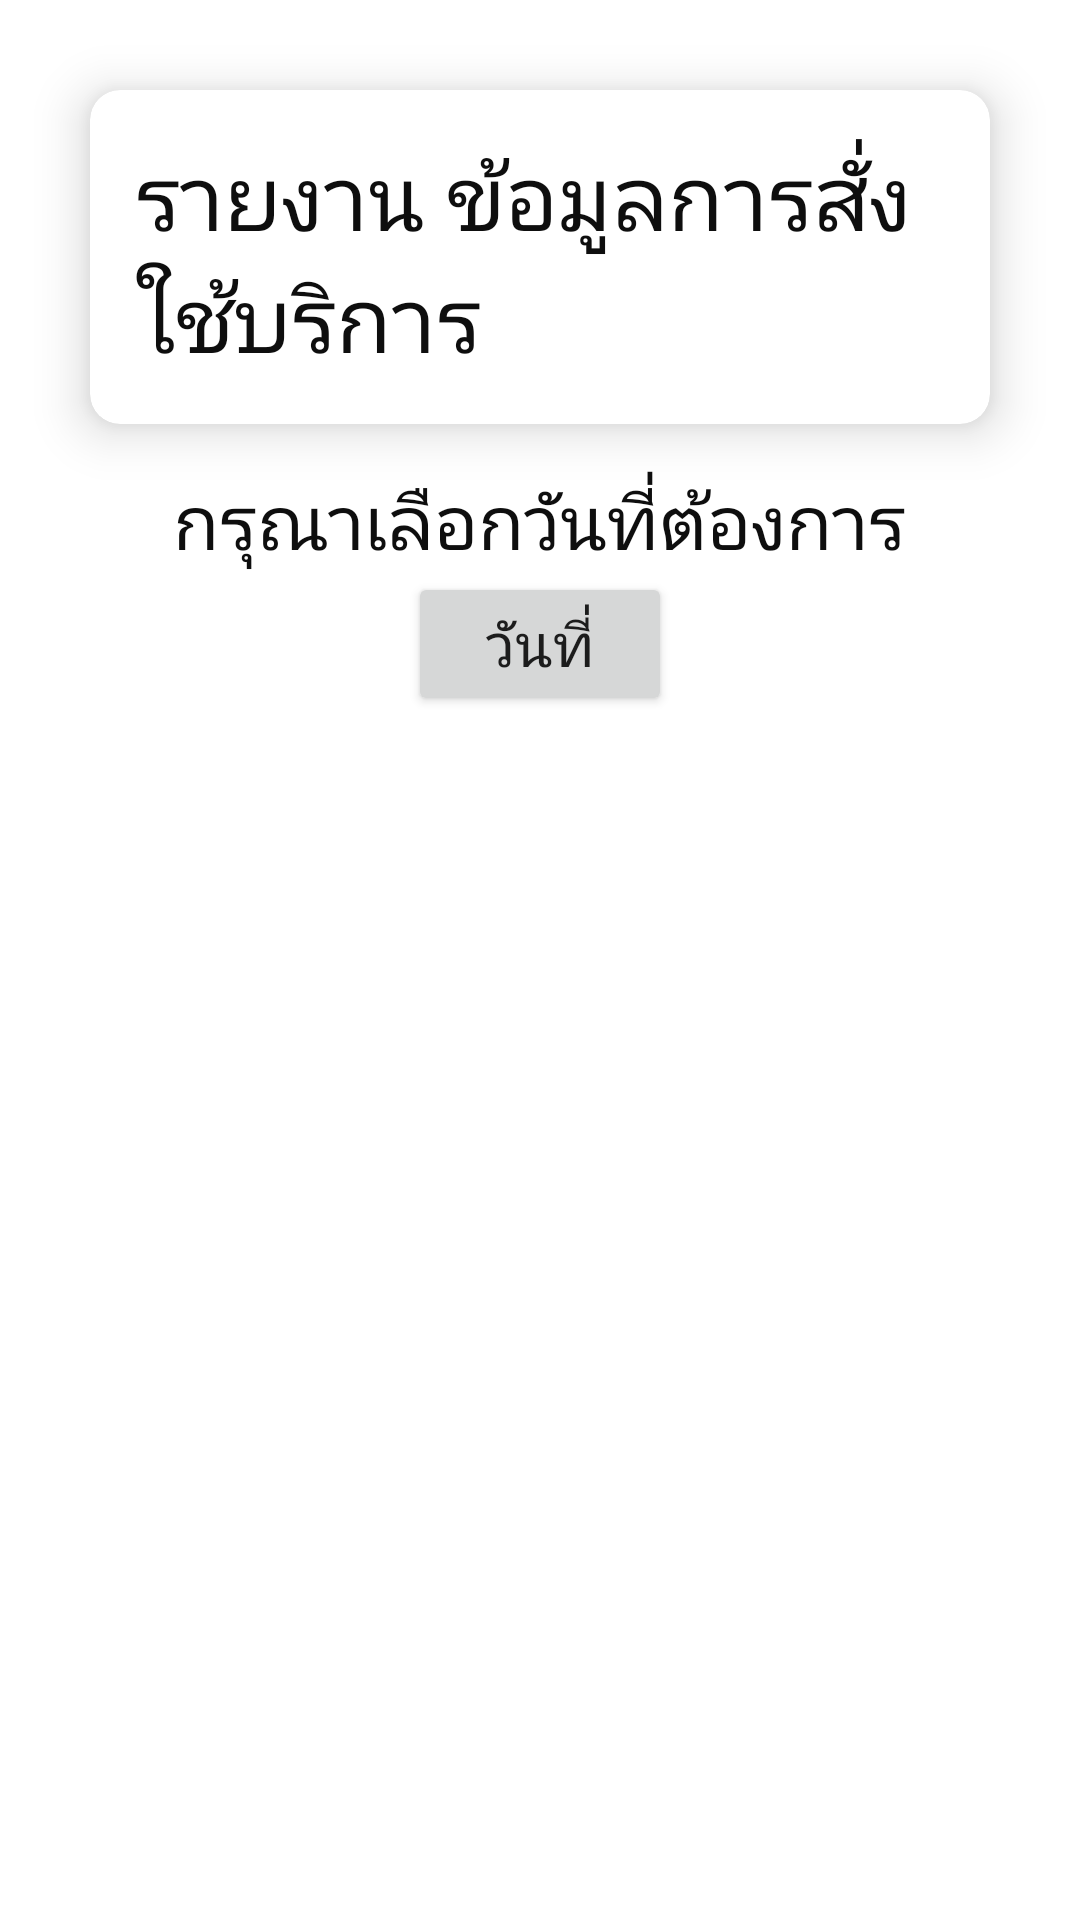

Android layout source for this screen:
<!-- AndroidManifest.xml: application theme Theme.ReportEasyFixApplication -->
<!-- res/layout/activity_call.xml -->
<?xml version="1.0" encoding="utf-8"?>
<LinearLayout xmlns:android="http://schemas.android.com/apk/res/android"
    xmlns:app="http://schemas.android.com/apk/res-auto"
    xmlns:tools="http://schemas.android.com/tools"
    android:layout_width="match_parent"
    android:layout_height="match_parent"
    tools:context=".presentation.backlog.BacklogActivity"
    android:orientation="vertical">
    <androidx.cardview.widget.CardView
        android:layout_width="match_parent"
        android:layout_height="wrap_content"
        android:layout_gravity="center"
        android:layout_marginStart="30dp"
        android:layout_marginTop="30dp"
        android:layout_marginEnd="30dp"
        android:layout_marginBottom="15dp"
        app:cardCornerRadius="10dp"
        app:cardElevation="10dp"
        app:contentPadding="15dp">

        <TextView
            android:layout_width="wrap_content"
            android:layout_height="wrap_content"
            android:layout_gravity="center"
            android:text="รายงาน ข้อมูลการสั่งใช้บริการ"
            android:textColor="#0E0E0E"
            android:textSize="30sp" />
    </androidx.cardview.widget.CardView>
    <TextView
        android:layout_marginStart="15dp"
        android:layout_marginEnd="15dp"
        android:layout_width="wrap_content"
        android:layout_height="wrap_content"
        android:layout_gravity="center"
        android:text="กรุณาเลือกวันที่ต้องการ"
        android:textSize="25sp"
        android:textColor="#0E0E0E" />
    <LinearLayout
        android:id="@+id/linearlayout"
        android:layout_width="match_parent"
        android:layout_height="wrap_content"
        android:layout_below="@+id/relativeLayout"
        android:gravity="center_horizontal"
        android:orientation="horizontal">

        <Button
            android:id="@+id/bt_dete_startcall"
            android:layout_width="wrap_content"
            android:layout_height="wrap_content"
            android:text="วันที่"
            android:textSize="20dp"/>

        <TextView
            android:id="@+id/totextcall"
            android:layout_marginStart="15dp"
            android:layout_marginEnd="15dp"
            android:layout_width="wrap_content"
            android:layout_height="wrap_content"
            android:layout_gravity="center"
            android:text="ถึง"
            android:visibility="gone"
            android:textSize="20dp"
            android:textColor="#0E0E0E" />

        <Button
            android:id="@+id/bt_dete_endcall"
            android:layout_width="wrap_content"
            android:layout_height="wrap_content"
            android:text="วันที่"
            android:visibility="gone"
            android:textSize="20dp"/>

        <Button
            android:layout_marginStart="20dp"
            android:id="@+id/bt_okcall"
            android:layout_width="wrap_content"
            android:layout_height="wrap_content"
            android:enabled="false"
            android:textSize="20dp"
            android:visibility="gone"
            android:text="ค้นหา" />


    </LinearLayout>

    <androidx.recyclerview.widget.RecyclerView
        android:id="@+id/recylerViewcall"
        android:layout_width="match_parent"
        android:layout_height="wrap_content">

    </androidx.recyclerview.widget.RecyclerView>



</LinearLayout>
<!-- resources referenced by this layout -->
<resources>
  <style name="Theme.ReportEasyFixApplication" parent="Theme.MaterialComponents.DayNight.DarkActionBar">
          
          <item name="colorPrimary">@color/purple_500</item>
          <item name="colorPrimaryVariant">@color/purple_700</item>
          <item name="colorOnPrimary">@color/white</item>
          
          <item name="colorSecondary">@color/teal_200</item>
          <item name="colorSecondaryVariant">@color/teal_700</item>
          <item name="colorOnSecondary">@color/black</item>
          
          <item name="android:statusBarColor" tools:targetApi="l">?attr/colorPrimaryVariant</item>
          
      </style>
  <!-- not gathered from this repository: default colours our renderer supplied (Android Studio template values) -->
  <color name="purple_500">#FF6200EE</color>
  <color name="purple_700">#FF3700B3</color>
  <color name="teal_200">#FF03DAC5</color>
  <color name="teal_700">#FF018786</color>
  <color name="black">#FF000000</color>
  <color name="white">#FFFFFFFF</color>
</resources>
